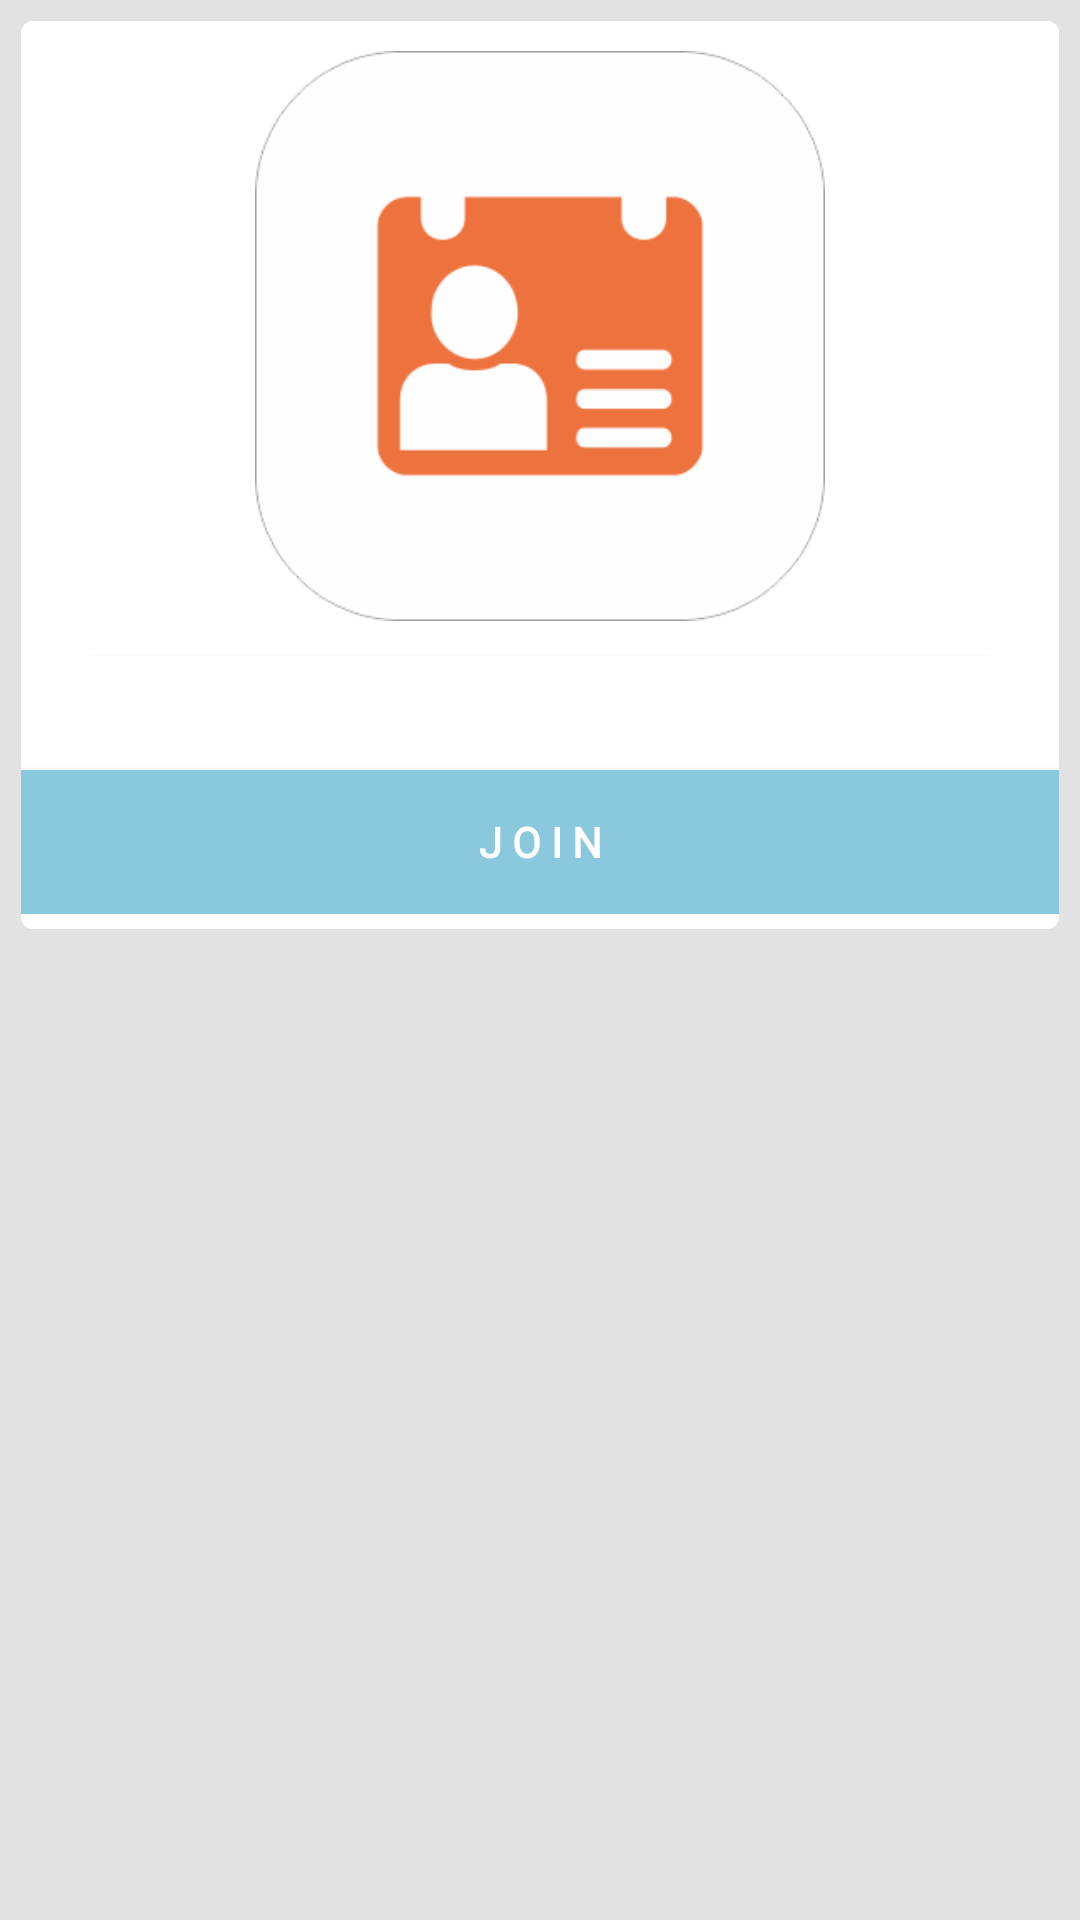

Produce the Android XML layout that renders to this screen, including the resource entries it uses.
<!-- AndroidManifest.xml: application theme Theme.AppCompat.Light.NoActionBar -->
<!-- res/layout/list_event.xml -->
<?xml version="1.0" encoding="utf-8"?>
<LinearLayout xmlns:android="http://schemas.android.com/apk/res/android"
    xmlns:app="http://schemas.android.com/apk/res-auto"
    android:orientation="vertical"
    android:layout_width="match_parent"
    android:layout_height="wrap_content"
    android:layout_marginLeft="2dp"
    android:layout_marginTop="2dp"
    android:layout_marginBottom="2dp"
    android:padding="5dp"
    android:layout_marginRight="2dp"
    android:id="@+id/li_event"
    android:background="@color/gray_baground">

    <android.support.v7.widget.CardView
        android:id="@+id/CV_event"
        android:layout_width="match_parent"
        android:layout_height="wrap_content"
        android:background="@color/gray_baground"
        android:layout_margin="2dp"
        app:cardCornerRadius="4dp"
        app:elevation="10dp"
        >
        <LinearLayout
            android:layout_width="match_parent"
            android:layout_height="wrap_content"
            android:background="@color/colorS_Accent"
            android:orientation="vertical">
            <ImageView
                android:id="@+id/img_event_list"
                android:layout_width="200dp"
                android:layout_height="200dp"
                android:layout_gravity="center"
                android:src="@drawable/profile"
                android:layout_marginTop="5dp"
                android:layout_marginBottom="2dp"
                android:layout_marginRight="10dp"
                android:layout_marginLeft="10dp"
                android:padding="5dp"
                android:contentDescription="@string/gambar"/>

            <LinearLayout
                android:layout_width="match_parent"
                android:layout_height="wrap_content"
                android:orientation="vertical"
                android:scrollbars="vertical"
                android:layout_marginTop="2dp"
                android:layout_marginBottom="5dp"
                app:elevation="10dp">

                <View
                    android:layout_width="300dp"
                    android:layout_height="0.5dp"
                    android:layout_margin="2dp"
                    android:background="@color/text_gray"
                    android:layout_marginRight="30dp"
                    android:layout_marginLeft="30dp"
                    android:layout_gravity="center"/>

                <TextView
                    android:id="@+id/txt_event_ket"
                    android:layout_width="match_parent"
                    android:layout_height="wrap_content"
                    android:layout_gravity="center"
                    android:layout_marginLeft="20dp"
                    android:layout_marginTop="4dp"
                    android:layout_marginRight="20dp"
                    android:layout_marginBottom="5dp"
                    android:textAlignment="center"
                    android:textSize="20sp"
                    android:textStyle="bold"
                    app:fontFamily="@font/roboto_thin" />

                <Button
                    android:id="@+id/join_event"
                    android:layout_width="match_parent"
                    android:layout_height="wrap_content"
                    android:text="J O I N"
                    android:background="@color/biru1_200"
                    android:textColor="@color/colorS_Accent"
                    android:textStyle="bold"
                    android:fontFamily="@font/roboto_thin"/>
            </LinearLayout>
        </LinearLayout>
    </android.support.v7.widget.CardView>

</LinearLayout>
<!-- resources referenced by this layout -->
<resources>
  <color name="biru1_200">#8ac9dd</color>
  <color name="colorS_Accent">#ffffff</color>
  <color name="gray_baground">#e1e2e1</color>
  <color name="text_gray">#fafafa</color>
  <!-- drawable profile: png bitmap (drawable, 14674 bytes) -->
  <string name="gambar">gambar</string>
</resources>
